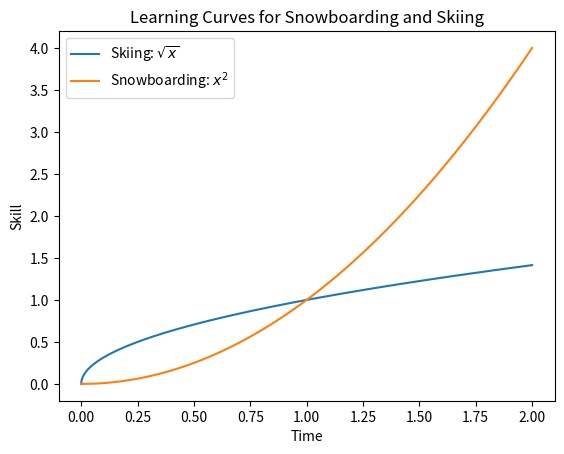

This figure's Python source:
import numpy as np
import matplotlib.pyplot as plt

x = np.linspace(0,2, 1000) # plot 0 to 2 with 1000 points
print(x)

plt.figure()
plt.plot(x, np.sqrt(x), label = r"Skiing: $\sqrt{x}$")
plt.plot(x, x**2, label = r"Snowboarding: $x^2$")
plt.title("Learning Curves for Snowboarding and Skiing")
plt.xlabel("Time") ; plt.ylabel("Skill")
plt.legend(loc='upper left')
plt.show()
